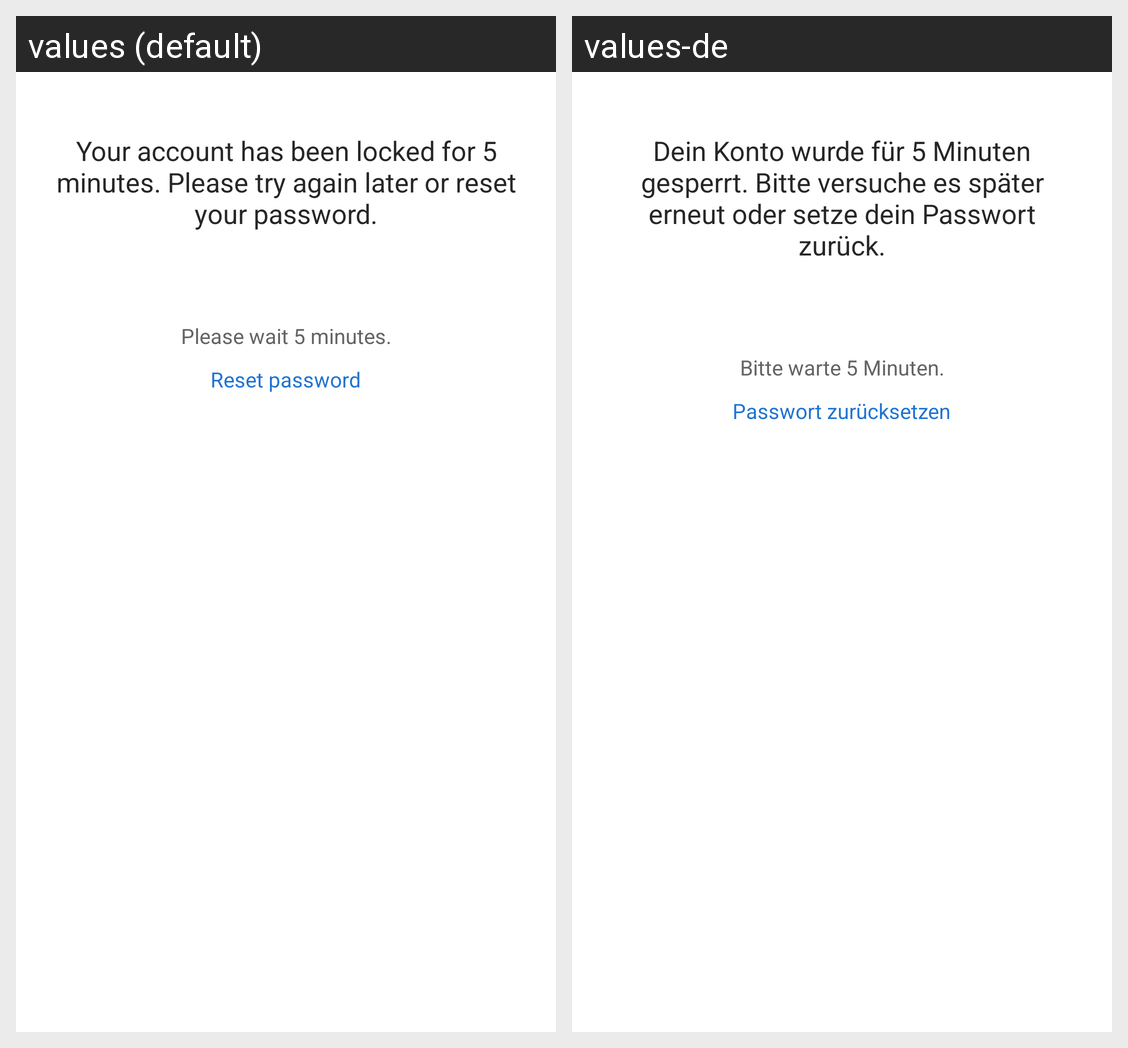

For this localized Android screen grid, give each drawn string resource with its value in every locale shown.
Android screen res/layout/temporary_blocked_fragment.xml rendered under 2 locales, left to right: values (default), values-de. Device: Nexus 5 (rendered at 1080×1920; each locale shown at half size, 540×960, under a caption strip naming it); theme AppTheme.
Strings drawn on this screen, with the default value and each locale's value (text and hints the layout hard-codes, and strings that could not be matched under every locale, appear in the picture but are not listed):

f_001_temp_blocked_main_label
  values: Your account has been locked for 5 minutes. Please try again later or reset your password.
  values-de: Dein Konto wurde für 5 Minuten gesperrt. Bitte versuche es später erneut oder setze dein Passwort zurück.

f_001_temp_blocked_hint_label
  values: Please wait 5 minutes.
  values-de: Bitte warte 5 Minuten.

f_001_temp_blocked_reset_btn
  values: Reset password
  values-de: Passwort zurücksetzen
